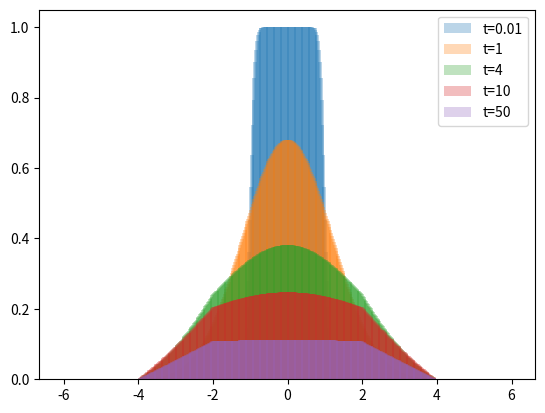

This chart was generated by the following Python code:
import numpy as np
import matplotlib.pyplot as plt
from mpl_toolkits.mplot3d import Axes3D

eps = 1e-8

def sec(x):
	return 1 / np.cos(x);

# original function
def f(x):
	return np.piecewise(x, [np.less_equal(abs(x), 1), np.logical_not(np.less_equal(abs(x), 1))], [1, 0])
	#return np.exp(-x**2)
	#return np.sinc(x)

# heat transfer characteristic function
def G(x, t, alpha):
	return 0.5 * np.sqrt(1 / (t * alpha * np.pi)) * np.exp(-(x**2) / (4 * t * alpha))

L = 256
l, r = -3, 3

sf = np.zeros((L), dtype = complex)
def samplef():
	dk = (r - l) / L
	for i in range(L):
		sf[i] = f(l + dk * i)

sG = np.zeros((L), dtype = complex)
def sampleG(t, alpha):
	dk = (r - l) / L
	for i in range(L):
		sG[i] = G(l + dk * i, t, alpha)

def fft(X, mode = 'fft'):
	tmp = np.zeros((2, (Len:=len(X))), dtype = complex)
	tmp[0] = np.copy(X)
	
	# reorder
	N = len(tmp[0])
	j = 0
	for i in range(1, N):
		k = N >> 1
		while not ((j := j ^ k) & k):
			k >>= 1
		if (i > j):
			tmp[0][i], tmp[0][j] = tmp[0][j], tmp[0][i]
	
	# fft
	N = 2
	W = np.exp((-1 if mode == 'fft' else 1) * 2j * np.pi / N)
	lev = 0
	while N <= Len:
		for i in range(Len):
			if i % N < (N >> 1):
				base = (i // N) * N
				tmp[(lev & 1) ^ 1][(i + (1 << lev)) % N + base] += tmp[lev & 1][i]
				tmp[(lev & 1) ^ 1][i % N + base] += tmp[lev & 1][i]
			else:
				base = (i // N) * N
				tmp[(lev & 1) ^ 1][(i + (1 << lev)) % N + base] += tmp[lev & 1][i] * ( W ** ((i + (1 << lev)) % N) )
				tmp[(lev & 1) ^ 1][i % N + base] += tmp[lev & 1][i] * ( W ** (i % N) )
		tmp[lev & 1] = np.zeros((Len))
		W **= 0.5
		lev += 1
		N <<= 1

	return tmp[(lev) & 1]

def ifft(X):
	return fft(X, mode = 'ifft') / len(X)

def calu(t, alpha):
	dk = (r - l) / L
	if t == 0: return sf[n];
	sampleG(t, alpha)
	
	cpsf = np.append(sf, np.zeros((L)))
	cpsG = np.append(sG, np.zeros((L)))
	s = ifft(fft(cpsf) * fft(cpsG))
	s *= dk
	return s.real

def u(n, t, alpha = 1):
	s = calu(t, alpha)
	return s[n]

fig = plt.figure()

samplef()
X = np.array([*range(2 * L)])

t0 = u(X, 0.01, alpha = 0.5)
t1 = u(X, 1, alpha = 0.5)
t2 = u(X, 4, alpha = 0.5)
t3 = u(X, 10, alpha = 0.5)
t4 = u(X, 50, alpha = 0.5)

X = X * ((r - l) / L)
X = X + l*2

plt.bar(X, t0, width = 0.1, label = 't=0.01', alpha = 0.3)
plt.bar(X, t1, width = 0.1, label = 't=1', alpha = 0.3)
plt.bar(X, t2, width = 0.1, label = 't=4', alpha = 0.3)
plt.bar(X, t3, width = 0.1, label = 't=10', alpha = 0.3)
plt.bar(X, t4, width = 0.1, label = 't=50', alpha = 0.3)

plt.legend(loc = 0)

plt.show()
